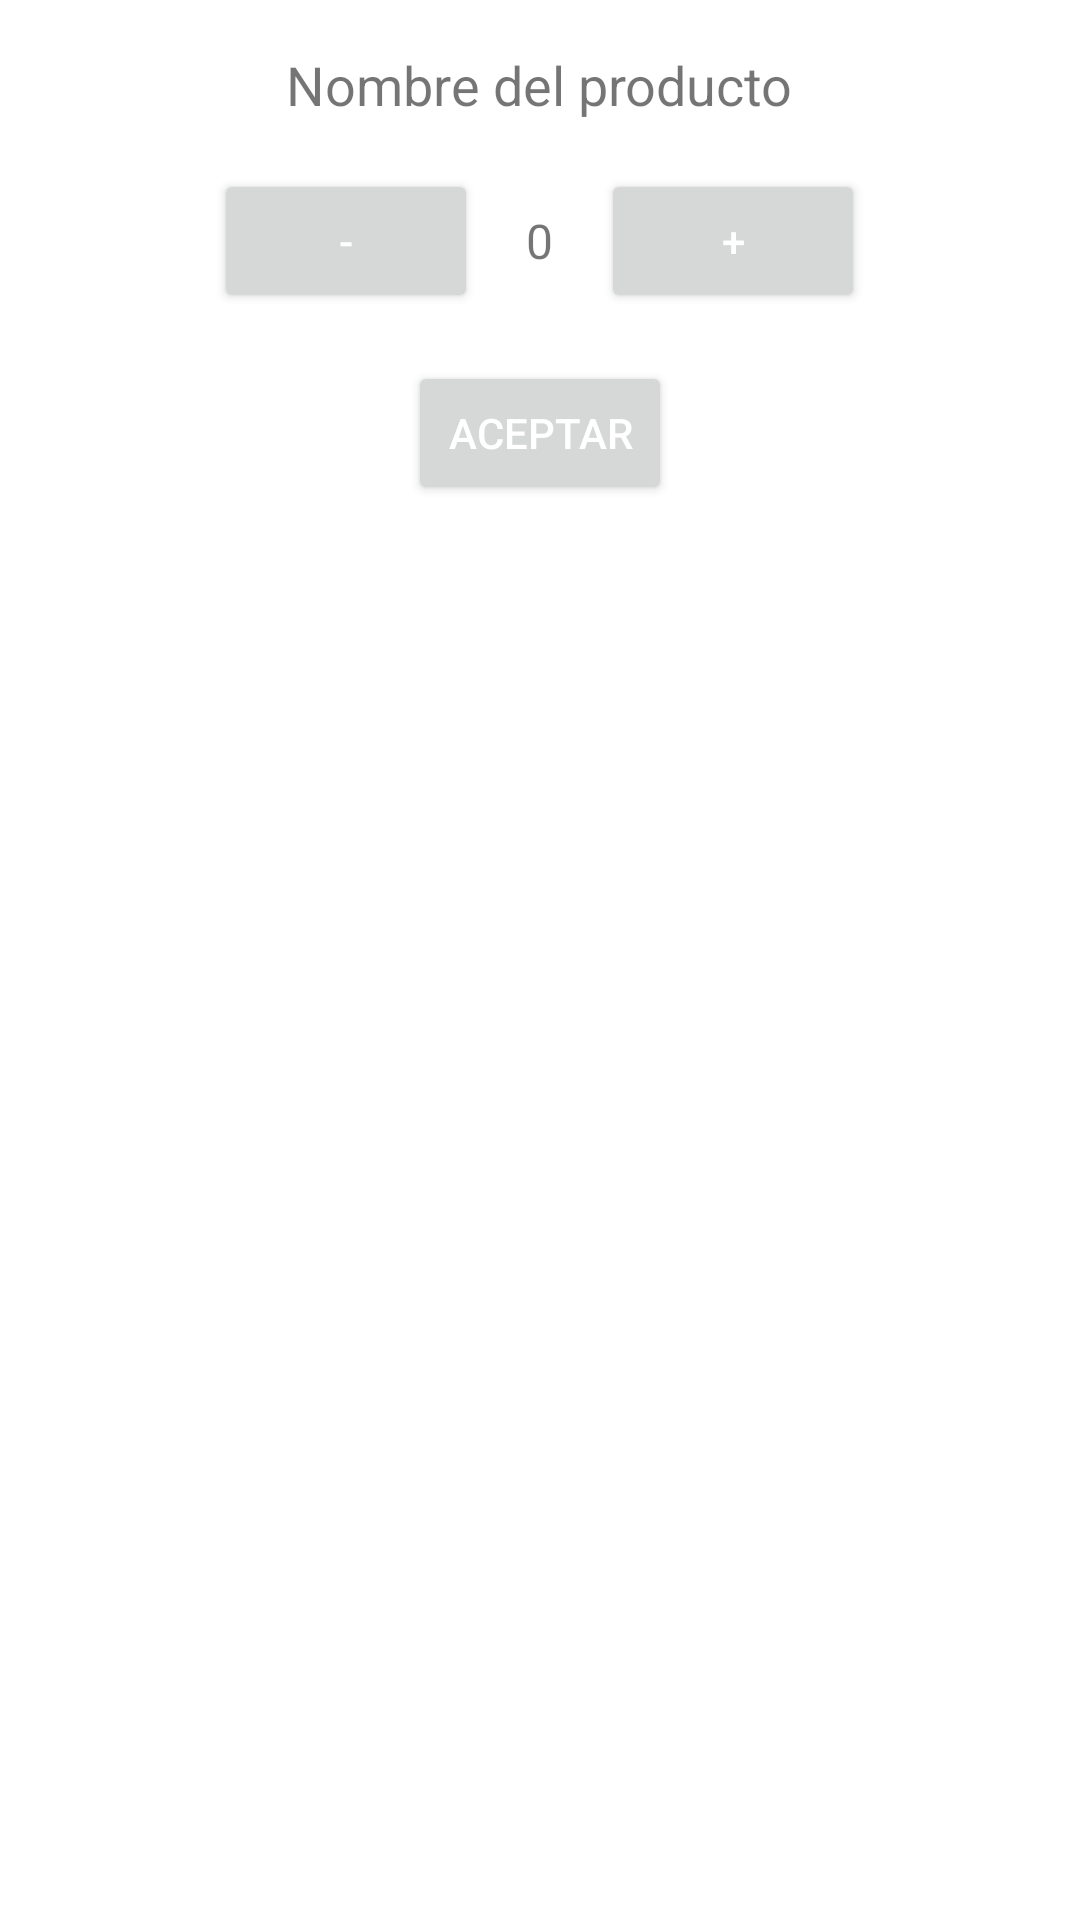

Layout XML and referenced resources for this Android screen:
<!-- AndroidManifest.xml: application theme Theme.Recyclerviewhorizontal -->
<!-- res/layout/dialogo_pedido.xml -->
<?xml version="1.0" encoding="utf-8"?>
<LinearLayout xmlns:android="http://schemas.android.com/apk/res/android"
    android:layout_width="wrap_content"
    android:layout_height="wrap_content"
    android:orientation="vertical"
    android:padding="16dp">

    <TextView
        android:id="@+id/dialog_product_name"
        android:layout_width="wrap_content"
        android:layout_height="wrap_content"
        android:text="Nombre del producto"
        android:textSize="18sp"
        android:layout_gravity="center_horizontal"
        android:paddingBottom="16dp"/>

    <LinearLayout
        android:layout_width="match_parent"
        android:layout_height="wrap_content"
        android:orientation="horizontal"
        android:gravity="center">

        <Button
            android:id="@+id/button_decrement"
            android:layout_width="wrap_content"
            android:layout_height="wrap_content"
            android:textColor="@android:color/white"
            android:text="-"/>

        <TextView
            android:id="@+id/quantity_text"
            android:layout_width="wrap_content"
            android:layout_height="wrap_content"
            android:text="0"
            android:layout_marginHorizontal="16dp"
            android:textSize="16sp"/>

        <Button
            android:id="@+id/button_increment"
            android:layout_width="wrap_content"
            android:layout_height="wrap_content"
            android:textColor="@android:color/white"
            android:text="+"/>
    </LinearLayout>

    <Button
        android:id="@+id/button_accept"
        android:layout_width="wrap_content"
        android:layout_height="wrap_content"
        android:text="Aceptar"
        android:textColor="@android:color/white"
        android:layout_gravity="center_horizontal"
        android:layout_marginTop="16dp"/>
</LinearLayout>
<!-- resources referenced by this layout -->
<resources>
  <style name="Theme.Recyclerviewhorizontal" parent="Theme.MaterialComponents.DayNight.DarkActionBar">
          
          <item name="windowActionBar">false</item>
          <item name="windowNoTitle">true</item>
          <item name="colorPrimary">@color/purple_500</item>
          <item name="colorPrimaryVariant">@color/purple_700</item>
          <item name="colorOnPrimary">@color/white</item>
          
          <item name="colorSecondary">@color/teal_200</item>
          <item name="colorSecondaryVariant">@color/teal_700</item>
          <item name="colorOnSecondary">@color/black</item>
          
          <item name="android:statusBarColor">?attr/colorPrimaryVariant</item>
          
      </style>
  <color name="purple_500">#FFA6B5B9</color>
  <color name="purple_700">#FFA6B5B9</color>
  <color name="white">#FFA6B5B9</color>
  <color name="teal_200">#FFA6B5B9</color>
  <color name="teal_700">#FFA6B5B9</color>
  <color name="black">#FFA6B5B9</color>
</resources>
